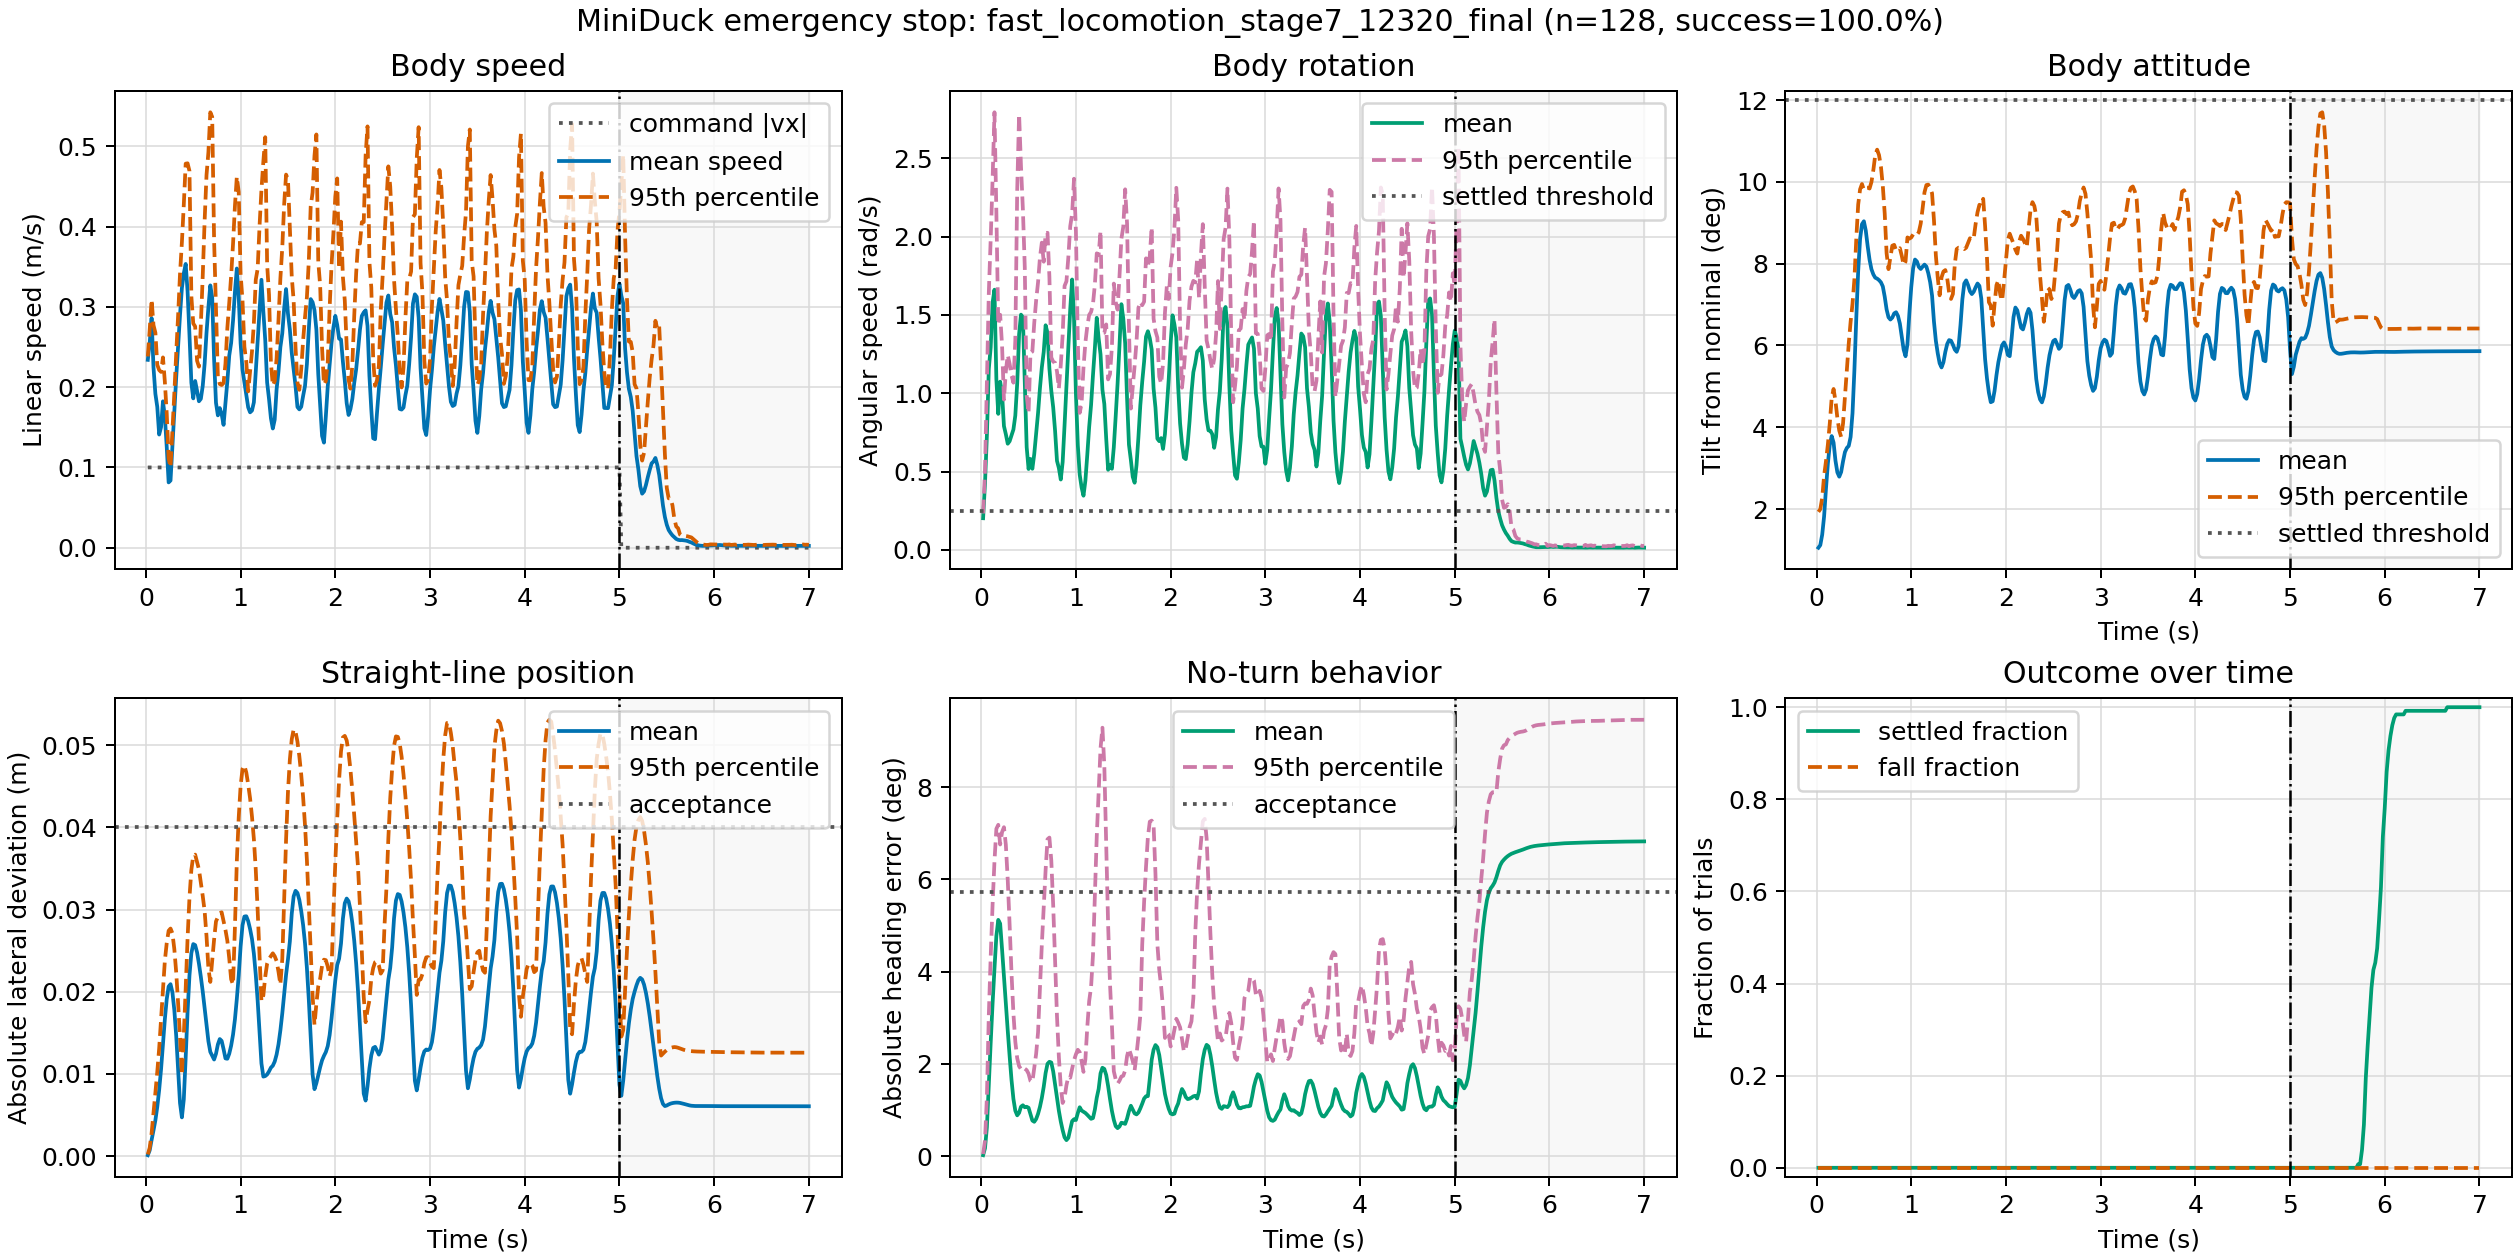

Values plotted in this chart, from the file beside it:
time_s, phase, command_abs_vx_mps, mean_linear_speed_mps, p95_linear_speed_mps, mean_angular_speed_rps, p95_angular_speed_rps, mean_tilt_deg, p95_tilt_deg, mean_height_m, mean_abs_lateral_m, p95_abs_lateral_m, mean_abs_heading_deg, p95_abs_heading_deg, settled_fraction, fall_fraction
0.02, move, 0.1, 0.234, 0.2382, 0.2022, 0.2328, 1.054, 1.931, 0.1244, 0.0001224, 0.0002163, 0.01996, 0.04471, 0.0, 0.0
0.04, move, 0.1, 0.2551, 0.2715, 0.4261, 0.508, 1.119, 1.997, 0.1294, 0.0007196, 0.001031, 0.1708, 0.3406, 0.0, 0.0
0.06, move, 0.1, 0.286, 0.3093, 0.7313, 1.058, 1.374, 2.274, 0.1348, 0.001974, 0.00278, 0.627, 1.287, 0.0, 0.0
0.08, move, 0.1, 0.2248, 0.2772, 1.155, 1.638, 1.821, 2.814, 0.1399, 0.003134, 0.005325, 1.569, 3.047, 0.0, 0.0
0.1, move, 0.1, 0.1917, 0.2678, 1.293, 1.985, 2.506, 3.172, 0.143, 0.004367, 0.007722, 2.458, 4.319, 0.0, 0.0
0.12, move, 0.1, 0.1754, 0.2278, 1.578, 2.362, 3.118, 3.581, 0.1462, 0.006003, 0.01025, 3.309, 5.451, 0.0, 0.0
0.14, move, 0.1, 0.1409, 0.2213, 1.661, 2.794, 3.572, 4.094, 0.1487, 0.008061, 0.0131, 4.066, 6.396, 0.0, 0.0
0.16, move, 0.1, 0.1502, 0.219, 1.089, 2.158, 3.785, 4.71, 0.1502, 0.01059, 0.0167, 4.772, 7.096, 0.0, 0.0
0.18, move, 0.1, 0.1823, 0.237, 0.8687, 1.437, 3.625, 4.937, 0.1512, 0.01359, 0.02043, 5.122, 7.183, 0.0, 0.0
0.2, move, 0.1, 0.1634, 0.2068, 1.074, 1.501, 3.184, 4.643, 0.1521, 0.01665, 0.02376, 5.041, 6.756, 0.0, 0.0
0.22, move, 0.1, 0.1253, 0.1668, 0.9998, 1.307, 2.897, 4.23, 0.1527, 0.01912, 0.02594, 4.486, 7.024, 0.0, 0.0
0.24, move, 0.1, 0.08138, 0.1114, 0.7906, 0.9598, 2.792, 3.92, 0.1533, 0.02064, 0.02742, 3.891, 7.131, 0.0, 0.0
0.26, move, 0.1, 0.08373, 0.1, 0.7387, 1.14, 2.905, 3.766, 0.1541, 0.02092, 0.02769, 3.289, 6.751, 0.0, 0.0
0.28, move, 0.1, 0.127, 0.1452, 0.678, 1.244, 3.168, 4.092, 0.1553, 0.01993, 0.02711, 2.724, 5.992, 0.0, 0.0
0.3, move, 0.1, 0.1705, 0.1921, 0.694, 1.188, 3.392, 4.746, 0.1567, 0.01778, 0.0252, 2.168, 5.009, 0.0, 0.0
0.32, move, 0.1, 0.2122, 0.2422, 0.7306, 1.114, 3.493, 5.416, 0.158, 0.01462, 0.02234, 1.651, 3.959, 0.0, 0.0
0.34, move, 0.1, 0.2507, 0.2891, 0.7686, 1.068, 3.544, 6.042, 0.159, 0.01053, 0.01862, 1.24, 3.096, 0.0, 0.0
0.36, move, 0.1, 0.2894, 0.3408, 0.8579, 1.338, 3.764, 6.581, 0.1596, 0.006475, 0.01449, 0.9856, 2.481, 0.0, 0.0
0.38, move, 0.1, 0.3235, 0.3803, 1.062, 2.297, 4.343, 7.02, 0.1596, 0.004725, 0.009888, 0.8845, 2.124, 0.0, 0.0
0.4, move, 0.1, 0.3417, 0.4272, 1.377, 2.782, 5.399, 7.621, 0.1593, 0.0069, 0.01469, 0.9391, 1.95, 0.0, 0.0
0.42, move, 0.1, 0.3534, 0.4784, 1.502, 2.449, 6.679, 8.616, 0.1586, 0.01202, 0.02037, 1.073, 1.886, 0.0, 0.0
0.44, move, 0.1, 0.3192, 0.4788, 1.485, 2.175, 7.823, 9.448, 0.1581, 0.01758, 0.0265, 1.103, 1.93, 0.0, 0.0
0.46, move, 0.1, 0.265, 0.4692, 1.077, 1.805, 8.605, 9.819, 0.1582, 0.022, 0.03147, 1.06, 1.896, 0.0, 0.0
0.48, move, 0.1, 0.2054, 0.3129, 0.6564, 0.9853, 8.965, 9.948, 0.1594, 0.0247, 0.03484, 1.07, 1.865, 0.0, 0.0
0.5, move, 0.1, 0.186, 0.2793, 0.5165, 0.8733, 9.037, 9.804, 0.1609, 0.0258, 0.03652, 1.048, 1.787, 0.0, 0.0
0.52, move, 0.1, 0.2077, 0.2756, 0.5808, 1.257, 8.811, 9.858, 0.1627, 0.02567, 0.03668, 0.9114, 1.633, 0.0, 0.0
0.54, move, 0.1, 0.1956, 0.233, 0.5179, 1.267, 8.43, 9.859, 0.1648, 0.0248, 0.0358, 0.7722, 1.607, 0.0, 0.0
0.56, move, 0.1, 0.1824, 0.2255, 0.612, 1.449, 8.097, 9.838, 0.1662, 0.02342, 0.03488, 0.745, 1.914, 0.0, 0.0
0.58, move, 0.1, 0.1854, 0.2775, 0.7404, 1.594, 7.864, 9.998, 0.1667, 0.02182, 0.03324, 0.8055, 2.219, 0.0, 0.0
0.6, move, 0.1, 0.2014, 0.3383, 0.8726, 1.708, 7.737, 10.29, 0.1663, 0.02003, 0.03165, 0.9164, 2.68, 0.0, 0.0
0.62, move, 0.1, 0.2291, 0.4072, 1.032, 1.865, 7.657, 10.66, 0.1653, 0.01801, 0.02982, 1.067, 3.609, 0.0, 0.0
0.64, move, 0.1, 0.2678, 0.4642, 1.165, 1.962, 7.635, 10.79, 0.1636, 0.01598, 0.02675, 1.261, 4.587, 0.0, 0.0
0.66, move, 0.1, 0.2996, 0.4926, 1.265, 1.84, 7.597, 10.66, 0.1612, 0.01398, 0.02284, 1.504, 5.398, 0.0, 0.0
0.68, move, 0.1, 0.3267, 0.5423, 1.434, 2.024, 7.545, 10.38, 0.1582, 0.01269, 0.0212, 1.803, 6.205, 0.0, 0.0
0.7, move, 0.1, 0.3119, 0.5366, 1.386, 2.025, 7.444, 9.898, 0.1553, 0.01222, 0.02383, 2.002, 6.869, 0.0, 0.0
0.72, move, 0.1, 0.2346, 0.3829, 1.158, 1.744, 7.194, 9.227, 0.1541, 0.01176, 0.02635, 2.046, 6.906, 0.0, 0.0
0.74, move, 0.1, 0.1805, 0.2962, 1.016, 1.228, 6.88, 8.253, 0.1546, 0.01246, 0.02855, 2.03, 6.409, 0.0, 0.0
0.76, move, 0.1, 0.1648, 0.2125, 0.9102, 1.202, 6.69, 7.867, 0.1554, 0.0136, 0.02909, 1.837, 5.44, 0.0, 0.0
0.78, move, 0.1, 0.174, 0.2039, 0.76, 1.195, 6.634, 8.16, 0.1565, 0.01425, 0.02958, 1.558, 4.215, 0.0, 0.0
0.8, move, 0.1, 0.1663, 0.2026, 0.5689, 1.14, 6.681, 8.44, 0.1581, 0.01402, 0.02966, 1.269, 3.034, 0.0, 0.0
0.82, move, 0.1, 0.153, 0.2052, 0.5225, 1.031, 6.784, 8.46, 0.1594, 0.01302, 0.0286, 0.9831, 2.148, 0.0, 0.0
0.84, move, 0.1, 0.1805, 0.2291, 0.4494, 1.181, 6.812, 8.324, 0.1606, 0.0119, 0.02751, 0.751, 1.505, 0.0, 0.0
0.86, move, 0.1, 0.2074, 0.2738, 0.5614, 1.374, 6.722, 8.336, 0.1615, 0.01185, 0.0262, 0.5623, 1.152, 0.0, 0.0
0.88, move, 0.1, 0.2393, 0.3052, 0.7954, 1.685, 6.535, 8.379, 0.162, 0.01247, 0.02406, 0.4077, 1.264, 0.0, 0.0
0.9, move, 0.1, 0.2551, 0.3386, 1.051, 1.715, 6.215, 8.194, 0.1622, 0.01345, 0.02151, 0.3471, 1.538, 0.0, 0.0
0.92, move, 0.1, 0.2828, 0.3783, 1.294, 1.869, 5.897, 7.968, 0.1616, 0.01479, 0.02087, 0.3978, 1.727, 0.0, 0.0
0.94, move, 0.1, 0.3184, 0.4255, 1.538, 2.067, 5.737, 8.052, 0.1603, 0.01664, 0.02787, 0.5746, 1.7, 0.0, 0.0
0.96, move, 0.1, 0.3478, 0.4621, 1.727, 2.146, 6.033, 8.643, 0.1583, 0.01914, 0.03588, 0.7585, 1.896, 0.0, 0.0
0.98, move, 0.1, 0.3127, 0.4431, 1.475, 2.37, 6.77, 8.611, 0.1568, 0.02199, 0.04118, 0.8, 2.079, 0.0, 0.0
1.0, move, 0.1, 0.2545, 0.3409, 0.9953, 2.034, 7.422, 8.641, 0.1575, 0.02551, 0.04503, 0.783, 2.207, 0.0, 0.0
1.02, move, 0.1, 0.2217, 0.3079, 0.6692, 1.332, 7.886, 8.716, 0.159, 0.02809, 0.04709, 0.9337, 2.306, 0.0, 0.0
1.04, move, 0.1, 0.206, 0.2503, 0.4801, 0.8752, 8.101, 8.74, 0.1608, 0.02915, 0.04751, 1.06, 2.254, 0.0, 0.0
1.06, move, 0.1, 0.1909, 0.2313, 0.3984, 0.9354, 8.054, 8.704, 0.163, 0.02918, 0.04666, 0.9889, 2.057, 0.0, 0.0
1.08, move, 0.1, 0.1748, 0.1947, 0.346, 1.164, 7.922, 8.769, 0.1649, 0.02859, 0.04521, 0.9617, 1.827, 0.0, 0.0
1.1, move, 0.1, 0.1686, 0.2188, 0.4423, 1.324, 7.87, 8.98, 0.1661, 0.02763, 0.04352, 0.9357, 2.099, 0.0, 0.0
1.12, move, 0.1, 0.1708, 0.2444, 0.6069, 1.428, 7.926, 9.348, 0.1664, 0.02642, 0.0413, 0.8954, 2.797, 0.0, 0.0
1.14, move, 0.1, 0.1811, 0.2798, 0.7853, 1.5, 7.978, 9.745, 0.1662, 0.02464, 0.03857, 0.8513, 3.363, 0.0, 0.0
1.16, move, 0.1, 0.2197, 0.3338, 0.9254, 1.519, 7.93, 9.922, 0.1653, 0.02207, 0.03484, 0.8091, 3.667, 0.0, 0.0
1.18, move, 0.1, 0.2581, 0.3475, 1.115, 1.57, 7.768, 9.934, 0.1637, 0.01891, 0.02989, 0.8252, 4.353, 0.0, 0.0
1.2, move, 0.1, 0.2955, 0.4008, 1.288, 1.694, 7.546, 9.852, 0.1612, 0.01515, 0.02444, 1.008, 5.673, 0.0, 0.0
... 290 more rows
